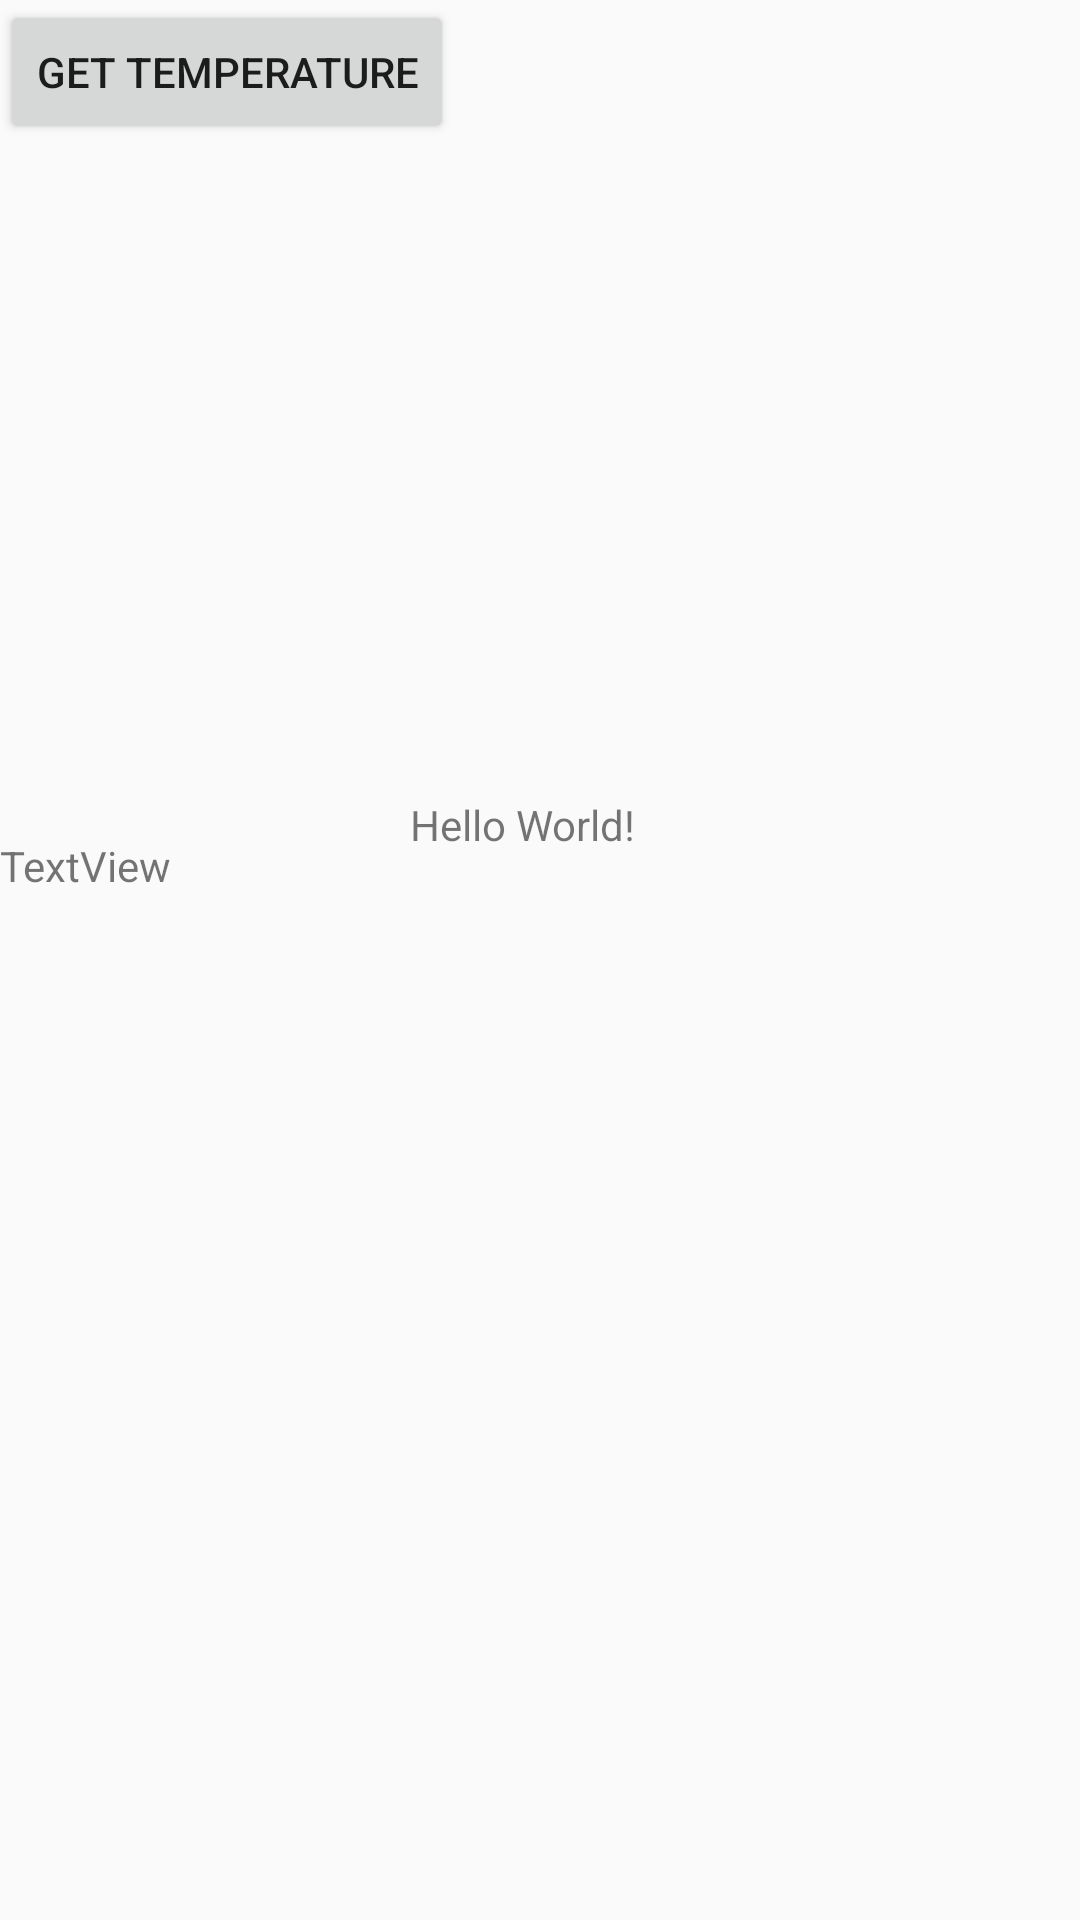

Layout XML and referenced resources for this Android screen:
<!-- AndroidManifest.xml: application theme AppTheme -->
<!-- res/layout/activity_main.xml -->
<?xml version="1.0" encoding="utf-8"?>
<android.support.constraint.ConstraintLayout xmlns:android="http://schemas.android.com/apk/res/android"
    xmlns:app="http://schemas.android.com/apk/res-auto"
    xmlns:tools="http://schemas.android.com/tools"
    android:layout_width="match_parent"
    android:layout_height="match_parent"
    tools:context="com.alwh.alweather.UI.MainActivity">

    <TextView
        android:id="@+id/textViewA"
        android:layout_width="wrap_content"
        android:layout_height="wrap_content"
        android:text="Hello World!"
        app:layout_constraintBottom_toBottomOf="parent"
        app:layout_constraintLeft_toLeftOf="parent"
        app:layout_constraintRight_toRightOf="parent"
        app:layout_constraintTop_toTopOf="parent"
        app:layout_constraintHorizontal_bias="0.48"
        app:layout_constraintVertical_bias="0.427" />

    <Button
        android:id="@+id/button"
        android:layout_width="wrap_content"
        android:layout_height="wrap_content"
        android:text="Get temperature"
        android:onClick="onClickgetTemperature"
        tools:layout_editor_absoluteX="148dp"
        tools:layout_editor_absoluteY="318dp" />

    <TextView
        android:id="@+id/textViewB"
        android:layout_width="wrap_content"
        android:layout_height="wrap_content"
        android:text="TextView"
        app:layout_constraintTop_toTopOf="parent"
        tools:layout_editor_absoluteX="163dp"
        android:layout_marginTop="279dp" />

</android.support.constraint.ConstraintLayout>
<!-- resources referenced by this layout -->
<resources>
  <style name="AppTheme" parent="Theme.AppCompat.Light.DarkActionBar">
          
          <item name="colorPrimary">@color/colorPrimary</item>
          <item name="colorPrimaryDark">@color/colorPrimaryDark</item>
          <item name="colorAccent">@color/colorAccent</item>
      </style>
  <color name="colorPrimary">#016691</color>
  <color name="colorPrimaryDark">#041764</color>
  <color name="colorAccent">#FF4081</color>
</resources>
